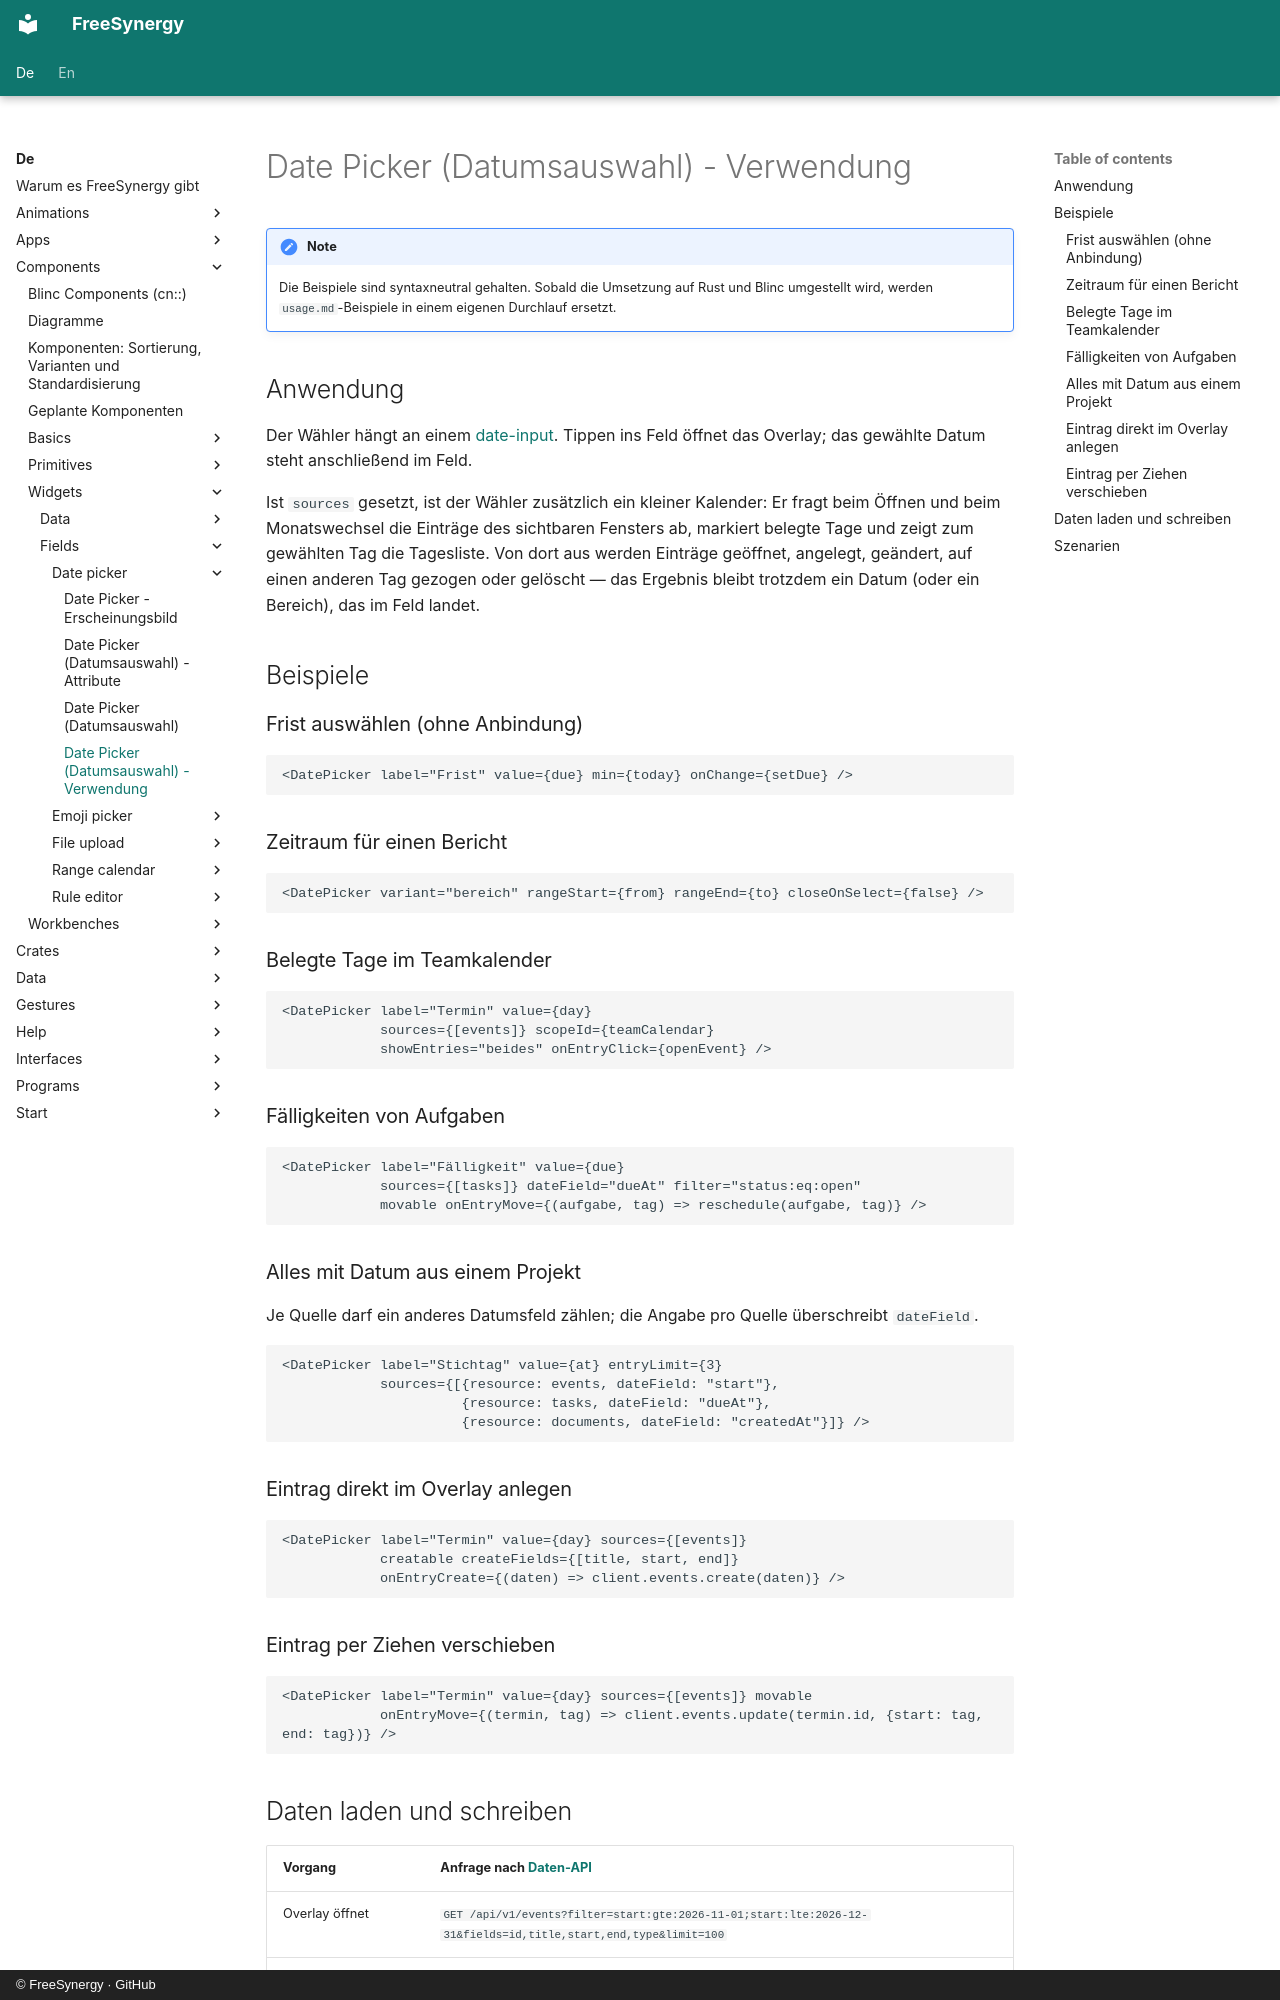

repository: FreeSynergy/fs-documentation · page: de/components/widgets/fields/date-picker/usage/index.html · generator: mkdocs · copyright: © FreeSynergy · GitHub

# Date Picker (Datumsauswahl) - Verwendung

!!! note
    Die Beispiele sind syntaxneutral gehalten. Sobald die Umsetzung auf Rust und
    Blinc umgestellt wird, werden `usage.md`-Beispiele in einem eigenen Durchlauf
    ersetzt.

## Anwendung

Der Wähler hängt an einem [date-input](../../../primitives/fields/date-input/). Tippen ins Feld öffnet das
Overlay; das gewählte Datum steht anschließend im Feld.

Ist `sources` gesetzt, ist der Wähler zusätzlich ein kleiner Kalender: Er fragt beim
Öffnen und beim Monatswechsel die Einträge des sichtbaren Fensters ab, markiert
belegte Tage und zeigt zum gewählten Tag die Tagesliste. Von dort aus werden Einträge
geöffnet, angelegt, geändert, auf einen anderen Tag gezogen oder gelöscht — das
Ergebnis bleibt trotzdem ein Datum (oder ein Bereich), das im Feld landet.

## Beispiele

### Frist auswählen (ohne Anbindung)

```jsx
<DatePicker label="Frist" value={due} min={today} onChange={setDue} />
```

### Zeitraum für einen Bericht

```jsx
<DatePicker variant="bereich" rangeStart={from} rangeEnd={to} closeOnSelect={false} />
```

### Belegte Tage im Teamkalender

```jsx
<DatePicker label="Termin" value={day}
            sources={[events]} scopeId={teamCalendar}
            showEntries="beides" onEntryClick={openEvent} />
```

### Fälligkeiten von Aufgaben

```jsx
<DatePicker label="Fälligkeit" value={due}
            sources={[tasks]} dateField="dueAt" filter="status:eq:open"
            movable onEntryMove={(aufgabe, tag) => reschedule(aufgabe, tag)} />
```

### Alles mit Datum aus einem Projekt

Je Quelle darf ein anderes Datumsfeld zählen; die Angabe pro Quelle überschreibt
`dateField`.

```jsx
<DatePicker label="Stichtag" value={at} entryLimit={3}
            sources={[{resource: events, dateField: "start"},
                      {resource: tasks, dateField: "dueAt"},
                      {resource: documents, dateField: "createdAt"}]} />
```

### Eintrag direkt im Overlay anlegen

```jsx
<DatePicker label="Termin" value={day} sources={[events]}
            creatable createFields={[title, start, end]}
            onEntryCreate={(daten) => client.events.create(daten)} />
```

### Eintrag per Ziehen verschieben

```jsx
<DatePicker label="Termin" value={day} sources={[events]} movable
            onEntryMove={(termin, tag) => client.events.update(termin.id, {start: tag, end: tag})} />
```
